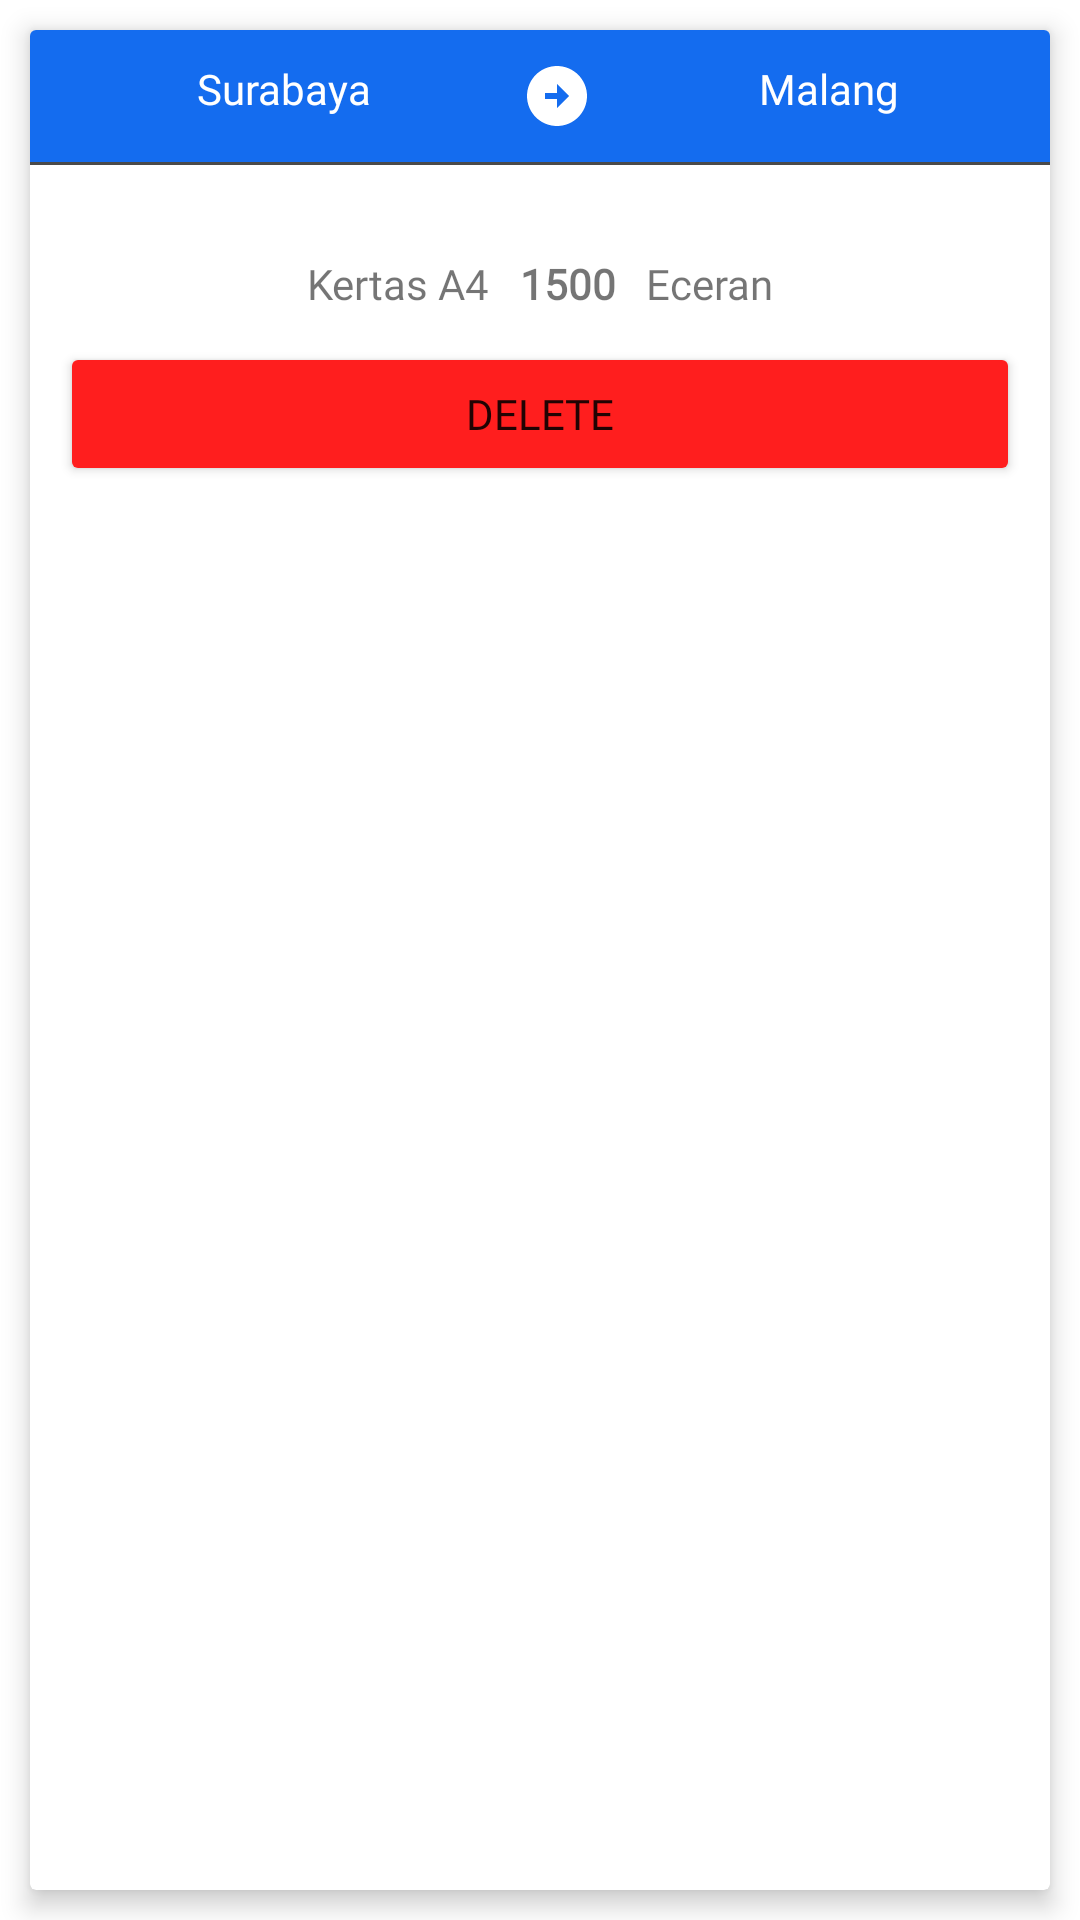

This screen was rendered from an Android layout file. Write that file and the resources it references.
<!-- AndroidManifest.xml: application theme Theme.Persediaan -->
<!-- res/layout/recycle_transfer_detail_shimmer.xml -->
<?xml version="1.0" encoding="utf-8"?>

<LinearLayout xmlns:android="http://schemas.android.com/apk/res/android"
    xmlns:app="http://schemas.android.com/apk/res-auto"
    android:layout_width="match_parent"
    android:layout_height="wrap_content"
    android:orientation="vertical">

    <androidx.cardview.widget.CardView
        android:layout_width="match_parent"
        android:layout_height="match_parent"
        android:layout_margin="10dp"
        android:visibility="visible"
        app:cardElevation="5dp">

        <LinearLayout
            android:layout_width="match_parent"
            android:layout_height="wrap_content"
            android:orientation="vertical">

            <LinearLayout
                android:layout_width="match_parent"
                android:layout_height="match_parent"
                android:padding="10dp"
                android:background="@color/splashBackground"
                android:orientation="horizontal">

                <TextView
                    android:id="@+id/tvGudangAsal"
                    android:layout_width="wrap_content"
                    android:layout_height="wrap_content"
                    android:layout_weight="1"
                    android:fontFamily="@font/poppins"
                    android:gravity="center"
                    android:paddingStart="5dp"
                    android:text="Surabaya"
                    android:textColor="@color/white" />

                <ImageView
                    android:id="@+id/imgArrowRightTransfer"
                    android:layout_width="wrap_content"
                    android:layout_height="wrap_content"
                    android:layout_marginHorizontal="10dp"
                    app:srcCompat="@drawable/ic_baseline_arrow_circle_right_24" />

                <TextView
                    android:id="@+id/tvGudangTujuan"
                    android:layout_width="wrap_content"
                    android:layout_height="wrap_content"
                    android:layout_weight="1"
                    android:fontFamily="@font/poppins"
                    android:gravity="center"
                    android:paddingStart="5dp"
                    android:text="Malang"
                    android:textColor="@color/white" />
            </LinearLayout>

            <TextView
                android:id="@+id/tvLine"
                android:layout_width="match_parent"
                android:layout_height="1dp"
                android:layout_marginBottom="10dp"
                android:background="@color/colorBgGreen" />
            <LinearLayout
                android:layout_width="match_parent"
                android:layout_height="wrap_content"
                android:layout_margin="10dp"
                android:orientation="vertical">

                <LinearLayout
                    android:layout_width="match_parent"
                    android:layout_height="match_parent"
                    android:gravity="center_vertical"
                    android:orientation="horizontal">

                    <LinearLayout
                        android:layout_width="match_parent"
                        android:layout_height="wrap_content"
                        android:layout_marginRight="10dp"
                        android:padding="10dp"
                        android:layout_weight="1"
                        android:gravity="center"
                        android:orientation="horizontal">

                        <TextView
                            android:id="@+id/tvDetailTransferNmItem"
                            android:layout_width="wrap_content"
                            android:layout_height="wrap_content"
                            android:layout_marginLeft="10dp"
                            android:fontFamily="@font/poppins"
                            android:text="Kertas A4" />

                        <TextView
                            android:id="@+id/tvDetailTransferQty"
                            android:layout_width="wrap_content"
                            android:layout_height="wrap_content"
                            android:layout_marginLeft="10dp"
                            android:fontFamily="@font/poppins"
                            android:text="1500"
                            android:textStyle="bold" />

                        <TextView
                            android:id="@+id/tvDetailTransferEceran"
                            android:layout_width="wrap_content"
                            android:layout_height="wrap_content"
                            android:layout_marginLeft="10dp"
                            android:fontFamily="@font/poppins"
                            android:text="Eceran" />

                    </LinearLayout>

                </LinearLayout>
                <LinearLayout
                    android:layout_width="match_parent"
                    android:layout_height="wrap_content"
                    android:gravity="center"
                    android:layout_marginBottom="10dp"
                    android:orientation="horizontal">

                    <Button
                        android:id="@+id/btnDetailTransferDel"
                        android:layout_width="match_parent"
                        android:layout_height="wrap_content"
                        android:backgroundTint="#FF1E1E"
                        android:fontFamily="@font/poppins"
                        android:text="Delete" />
                </LinearLayout>

            </LinearLayout>
        </LinearLayout>
    </androidx.cardview.widget.CardView>

</LinearLayout>
<!-- resources referenced by this layout -->
<resources>
  <color name="colorBgGreen">#4A4A4A</color>
  <color name="splashBackground">#146CEF</color>
  <color name="white">#FFFFFFFF</color>
  <!-- drawable ic_baseline_arrow_circle_right_24 (drawable) -->
  <vector android:autoMirrored="true" android:height="24dp"
      android:tint="@android:color/white" android:viewportHeight="24"
      android:viewportWidth="24" android:width="24dp" xmlns:android="http://schemas.android.com/apk/res/android">
      <path android:fillColor="@android:color/white" android:pathData="M22,12c0,-5.52 -4.48,-10 -10,-10S2,6.48 2,12c0,5.52 4.48,10 10,10S22,17.52 22,12zM12,13l-4,0v-2l4,0V8l4,4l-4,4V13z"/>
  </vector>
  <style name="Theme.Persediaan" parent="Theme.MaterialComponents.DayNight.NoActionBar">
          
          <item name="colorPrimary">@color/purple_500</item>
          <item name="colorPrimaryVariant">@color/splashBackground</item>
          <item name="colorOnPrimary">@color/white</item>
          
          <item name="colorSecondary">@color/teal_200</item>
          <item name="colorSecondaryVariant">@color/teal_700</item>
          <item name="colorOnSecondary">@color/splashBackground</item>
          
          <item name="android:statusBarColor" tools:targetApi="lollipop">?attr/colorPrimaryVariant</item>
          
  
          <item name="android:windowContentTransitions">true</item>
  
      </style>
  <color name="purple_500">#FF6200EE</color>
  <color name="teal_200">#FF03DAC5</color>
  <color name="teal_700">#FF018786</color>
</resources>
